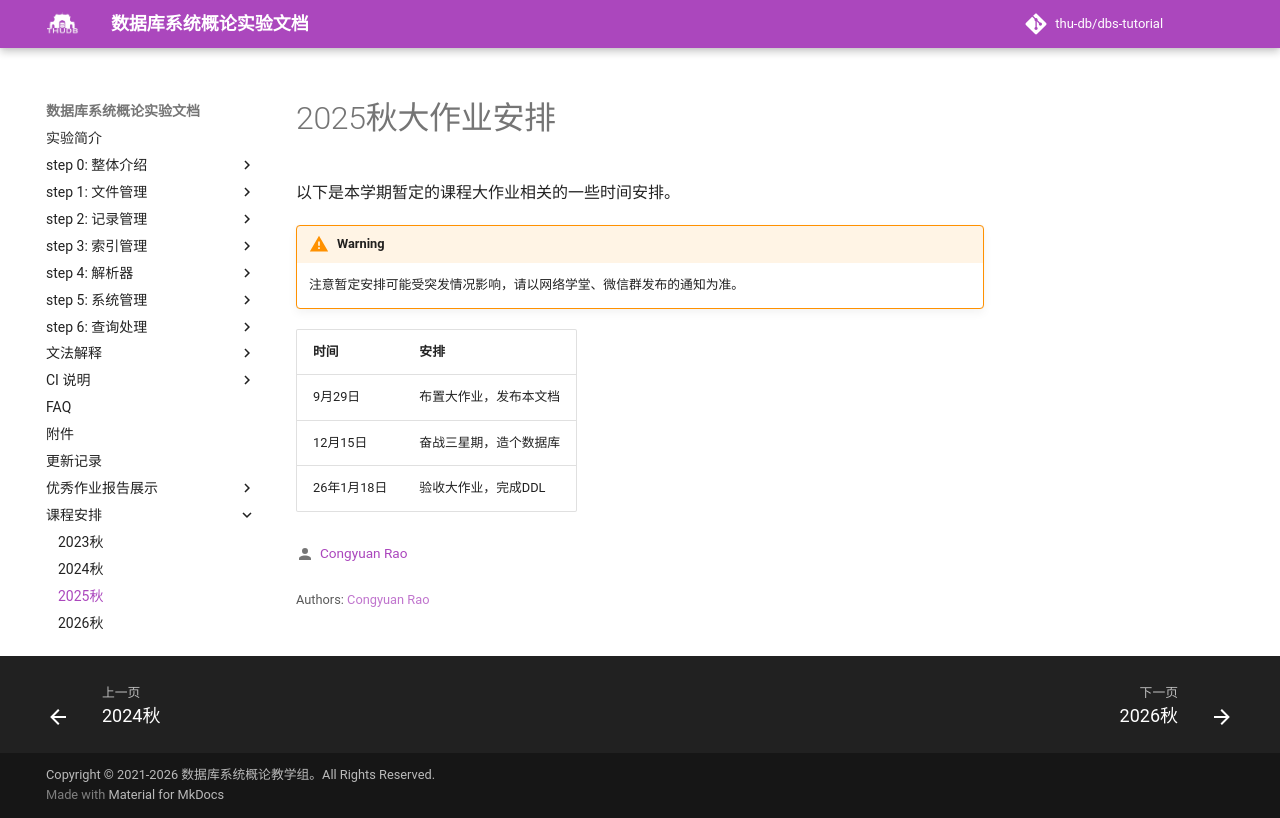

repository: thu-db/dbs-tutorial · page: timeline/2025F/index.html · generator: mkdocs

# 2025秋大作业安排

以下是本学期暂定的课程大作业相关的一些时间安排。

!!! WARNING
    注意暂定安排可能受突发情况影响，请以网络学堂、微信群发布的通知为准。

|时间|安排|
|---|---|
|9月29日|布置大作业，发布本文档|
|12月15日|奋战三星期，造个数据库|
|26年1月18日|验收大作业，完成DDL|
